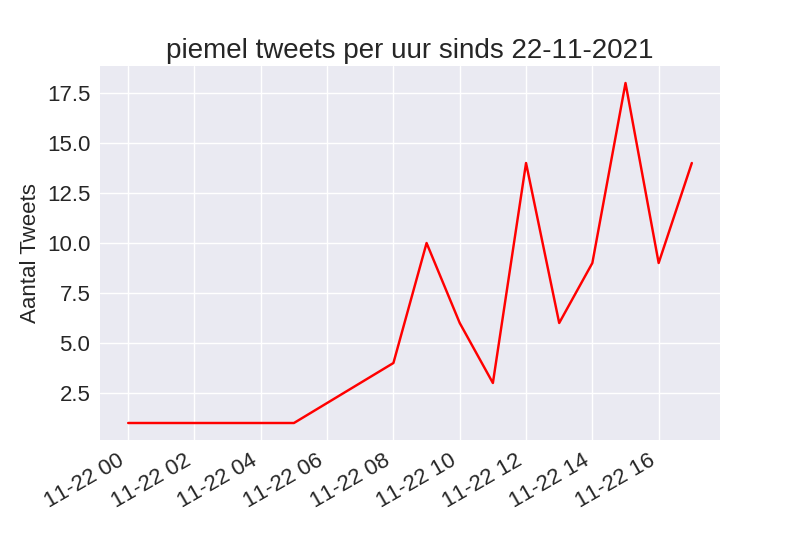

The data file committed next to this chart (first rows):
, Tijd, Aantal
0, 2021-11-22 17:00:00, 14
1, 2021-11-22 16:00:00, 9
2, 2021-11-22 15:00:00, 18
3, 2021-11-22 14:00:00, 9
4, 2021-11-22 13:00:00, 6
5, 2021-11-22 12:00:00, 14
6, 2021-11-22 11:00:00, 3
7, 2021-11-22 10:00:00, 6
8, 2021-11-22 09:00:00, 10
9, 2021-11-22 08:00:00, 4
10, 2021-11-22 07:00:00, 3
11, 2021-11-22 05:00:00, 1
12, 2021-11-22 00:00:00, 1
